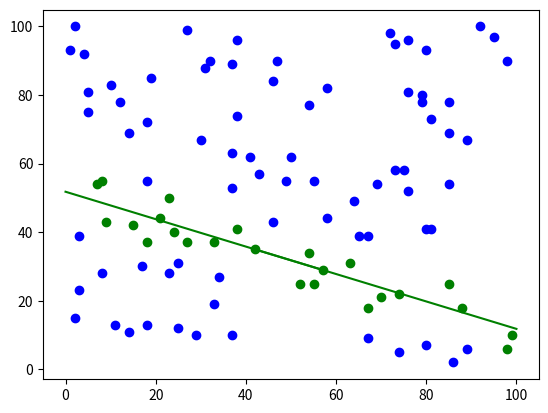

Generate this figure with matplotlib:
import matplotlib.pyplot as plt
import numpy, math, random

#debug mode toggle
DEBUG_MODE = False 

#define the number of sample points and graph size
data_size = 100
x_size = 100
y_size = 100

#define threshold and distance
threshold_factor = 0.6
threshold = max(threshold_factor*x_size, threshold_factor*y_size)
optimized_distance = 15
angle_threshold = 90

#initialize x and y coordinates for data set
data_x = []
data_y = []

#initialize inlier and outlier arrays
inlier_x = []
inlier_y = []
outlier_x = []
outlier_y = []

#initialize coordinates for solution line
x = numpy.linspace(0, x_size, x_size*10)
y = numpy.linspace(0, y_size, y_size*10)

#the number of inliers in the best line | initialize
best_inliers = 0

def area_triangle(a_x, a_y, b_x, b_y, c_x, c_y):
  M = [[a_x, a_y, 1], [b_x, b_y, 1], [c_x, c_y, 1]]
  return numpy.absolute(0.5*numpy.linalg.det(M))

def distance(a_x, a_y, b_x, b_y):
  return math.sqrt(math.pow((a_x-b_x), 2) + math.pow((a_y-b_y), 2))

def check_angle(a_x, a_y, b_x, b_y, c_x, c_y, area_s):
  a = distance(a_x, a_y, b_x, b_y)
  b = distance(b_x, b_y, c_x, c_y)
  c = distance(c_x, c_y, a_x, a_y)
  try:
    h = (2*area)/a
    angle_b = math.asin(h/c)
    angle_c = math.asin(h/b)
  except:
    return True
  else:
    if angle_b > angle_threshold or angle_c > angle_threshold or (180-angle_b-angle_c) > angle_threshold:
      return True
    else:
      return False

#putting random values in the arrays
for i in range (data_size):
  x_value = random.randint(1,x_size)
  y_value = random.randint(1,y_size)
  data_x.append(x_value)
  data_y.append(y_value)

#seleting two points and checking area against other points
for i in range (data_size - 1):
  first_x = data_x[i]
  first_y = data_y[i]
  for j in range (data_size - i):
    if (i != j):
      second_x = data_x[j+i]
      second_y = data_y[j+i]
      if distance(first_x, first_y, second_x, second_y) < (optimized_distance):
        if(DEBUG_MODE):
          print('\n[NEW] Skipping..distance less than threshold. Distance =' + str(int(distance(first_x, first_y, second_x, second_y))) + '\nx1:' + str(first_x) +'\ny1:' + str(first_y) +'\nx2:' + str(second_x) +'\ny2:' + str(second_y))
        continue
      else:
        if(DEBUG_MODE):
          print('\n[NEW] Operating on: ' + '\nx1:' + str(first_x) +'\ny1:' + str(first_y) +'\nx2:' + str(second_x) +'\ny2:' + str(second_y))
        inlier_count = 0
        for k in range (data_size):
          if (k != i) and (k != j):
            area = area_triangle(first_x, first_y, second_x, second_y, data_x[k], data_y[k])
            if area < threshold and check_angle(first_x, first_y, second_x, second_y, data_x[k], data_y[k], area):
              inlier_count = inlier_count + 1
              if(DEBUG_MODE):
                print('\nInlier count changed to : ' + str(inlier_count))
            else:
              continue
          else:
            continue
        if (inlier_count >= best_inliers):
          if(DEBUG_MODE):
            print('\nupdating the best count from ' + str(best_inliers) + ' to ' + str(inlier_count))
          best_inliers = inlier_count
          final_first_x = first_x
          final_first_y = first_y
          final_second_x = second_x
          final_second_y = second_y
          if(DEBUG_MODE):
            print('\nBest pair set as' + '\nx1:' + str(first_x) +'\ny1:' + str(first_y) +'\nx2:' + str(second_x) +'\ny2:' + str(second_y))
        else:
          if(DEBUG_MODE):
            print('\nMaking no changes')
            print('\ncurrent inlier count :' + str(inlier_count) + ' | current best :' + str(best_inliers))
          continue
    else:
      continue

point1 = [final_first_x, final_second_x]
point2 = [final_first_y, final_second_y]

if(DEBUG_MODE):
  print('\n Final points at :')
  print(point1)
  print(point2)

#separating inliers and outliers
for k in range (data_size):
  if (data_x[k]!=final_first_x) and (data_x[k]!=final_second_x):
    area = area_triangle(final_first_x, final_first_y, final_second_x, final_second_y, data_x[k], data_y[k])
    if area < threshold and check_angle(first_x, first_y, second_x, second_y, data_x[k], data_y[k], area):
      if(DEBUG_MODE):
        print('\n inlier at :' + str(data_x[k]) + ',' + str(data_y[k]))
      inlier_x.append(data_x[k])
      inlier_y.append(data_y[k])
    else:
      if(DEBUG_MODE):
        print('\n oulier at :' + str(data_x[k]) + ',' + str(data_y[k]))
      outlier_x.append(data_x[k])
      outlier_y.append(data_y[k])
      continue
  else:
    continue

#calculating the line equation (y = mx + c)
slope = (final_first_y-final_second_y)/(final_first_x-final_second_x)
constant = final_first_y - (slope*final_first_x)
line = (slope*x) + constant

#plot the graph
if(DEBUG_MODE):
  print (data_x)
  print (data_y)
plt.plot(point1, point2, marker='o', c='green')
plt.plot(x,line, c='green')
plt.scatter(inlier_x,inlier_y, c='green')
plt.scatter(outlier_x, outlier_y, c='blue')
plt.show()
